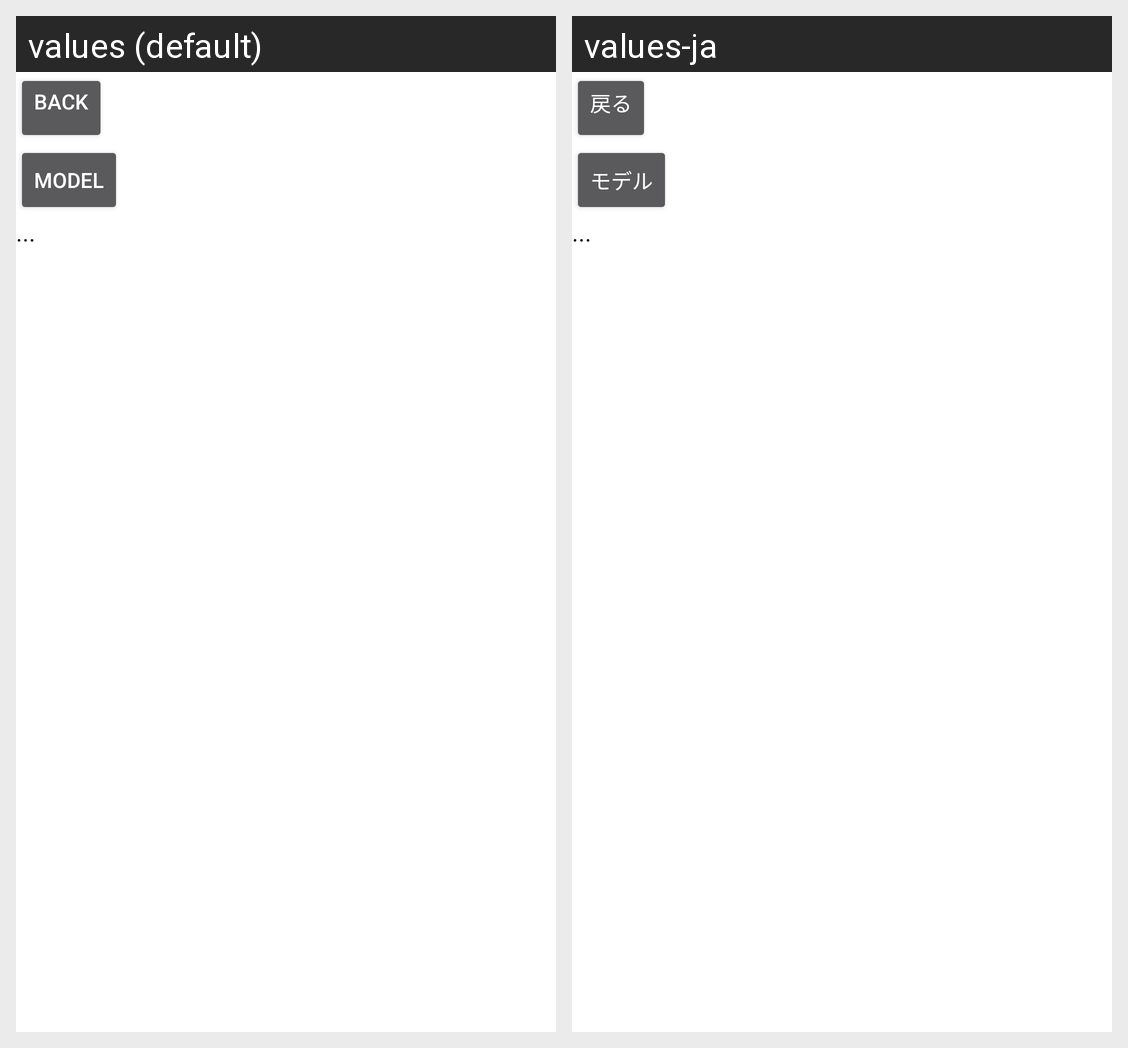

This grid shows one Android layout under two languages. Give, for every string resource on the screen, its name, the default text and each shown locale's text.
Android screen res/layout/fragment_file_selection.xml rendered under 2 locales, left to right: values (default), values-ja. Device: Nexus 5 (rendered at 1080×1920; each locale shown at half size, 540×960, under a caption strip naming it); theme AppTheme.
Strings drawn on this screen, with the default value and each locale's value (text and hints the layout hard-codes, and strings that could not be matched under every locale, appear in the picture but are not listed):

back
  values: Back
  values-ja: 戻る

model
  values: Model
  values-ja: モデル

fileName
  values: ...
  values-ja: ...
